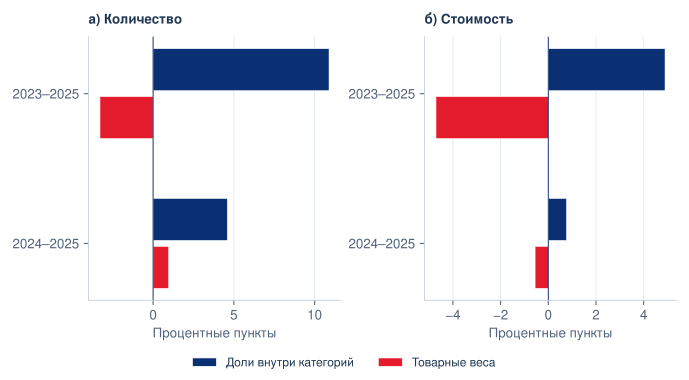

The table this chart was drawn from, first rows:
outcome, start, end, china_share_start_pct, china_share_end_pct, change_pp, interpretation, zero_denominator_cells, two_factor.within_category_pp, two_factor.category_mix_pp, two_factor.components, two_factor.identity_error_pp, three_factor_shapley.geographic_entry_mi…, three_factor_shapley.within_entry_catego…, three_factor_shapley.china_shares_within…, three_factor_shapley.identity_error_pp, three_factor_shapley.zero_denominator_co…, three_factor_shapley.component_bounds_pp…, three_factor_shapley.component_bounds_pp…, three_factor_shapley.component_bounds_pp…
quantity, 2023, 2025, 31.23, 38.83, 7.603, CN country of origin; national importer …, 5, 10.89, -3.289, [{'category': 'BEV', 'within_pp': 0.2159…, -2.0816681711721685e-15, -0.3463, -1.665, 9.614, -2.7755575615628914e-15, Zero baseline share, with sharp componen…, [-0.346409749864855, -0.3462810787234696…, [-1.6650245991742685, -1.664319135489257…, [9.613948303718583, 9.614613616373614]
quantity, 2024, 2025, 33.28, 38.83, 5.555, CN country of origin; national importer …, 3, 4.595, 0.9593, [{'category': 'BEV', 'within_pp': -3.109…, -1.5612511283791264e-15, -0.3613, 1.753, 4.163, -6.938893903907228e-16, Zero baseline share, with sharp componen…, [-0.36131240248254753, -0.36126550466030…, [1.7530627831898349, 1.7531518898389387], [4.162659804104726, 4.162795808576075]
value_eur, 2023, 2025, 27.6, 27.78, 0.1857, CN country of origin; national importer …, 5, 4.897, -4.711, [{'category': 'BEV', 'within_pp': -2.570…, 6.938893903907228e-16, 0.01235, -4.003, 4.177, -6.938893903907228e-16, Zero baseline share, with sharp componen…, [0.012247047508350881, 0.013872578161212…, [-4.00378103782708, -4.00065355354799], [4.172562929792452, 4.177201204835645]
value_eur, 2024, 2025, 27.57, 27.78, 0.2095, CN country of origin; national importer …, 3, 0.7628, -0.5533, [{'category': 'BEV', 'within_pp': -4.981…, 1.8214596497756474e-15, -0.7001, -0.1537, 1.063, 1.0408340855860843e-15, Zero baseline share, with sharp componen…, [-0.7018571574406799, -0.700085833601428…, [-0.155702383123941, -0.1536962641928704…, [1.0633239305503706, 1.0670779837826618]
